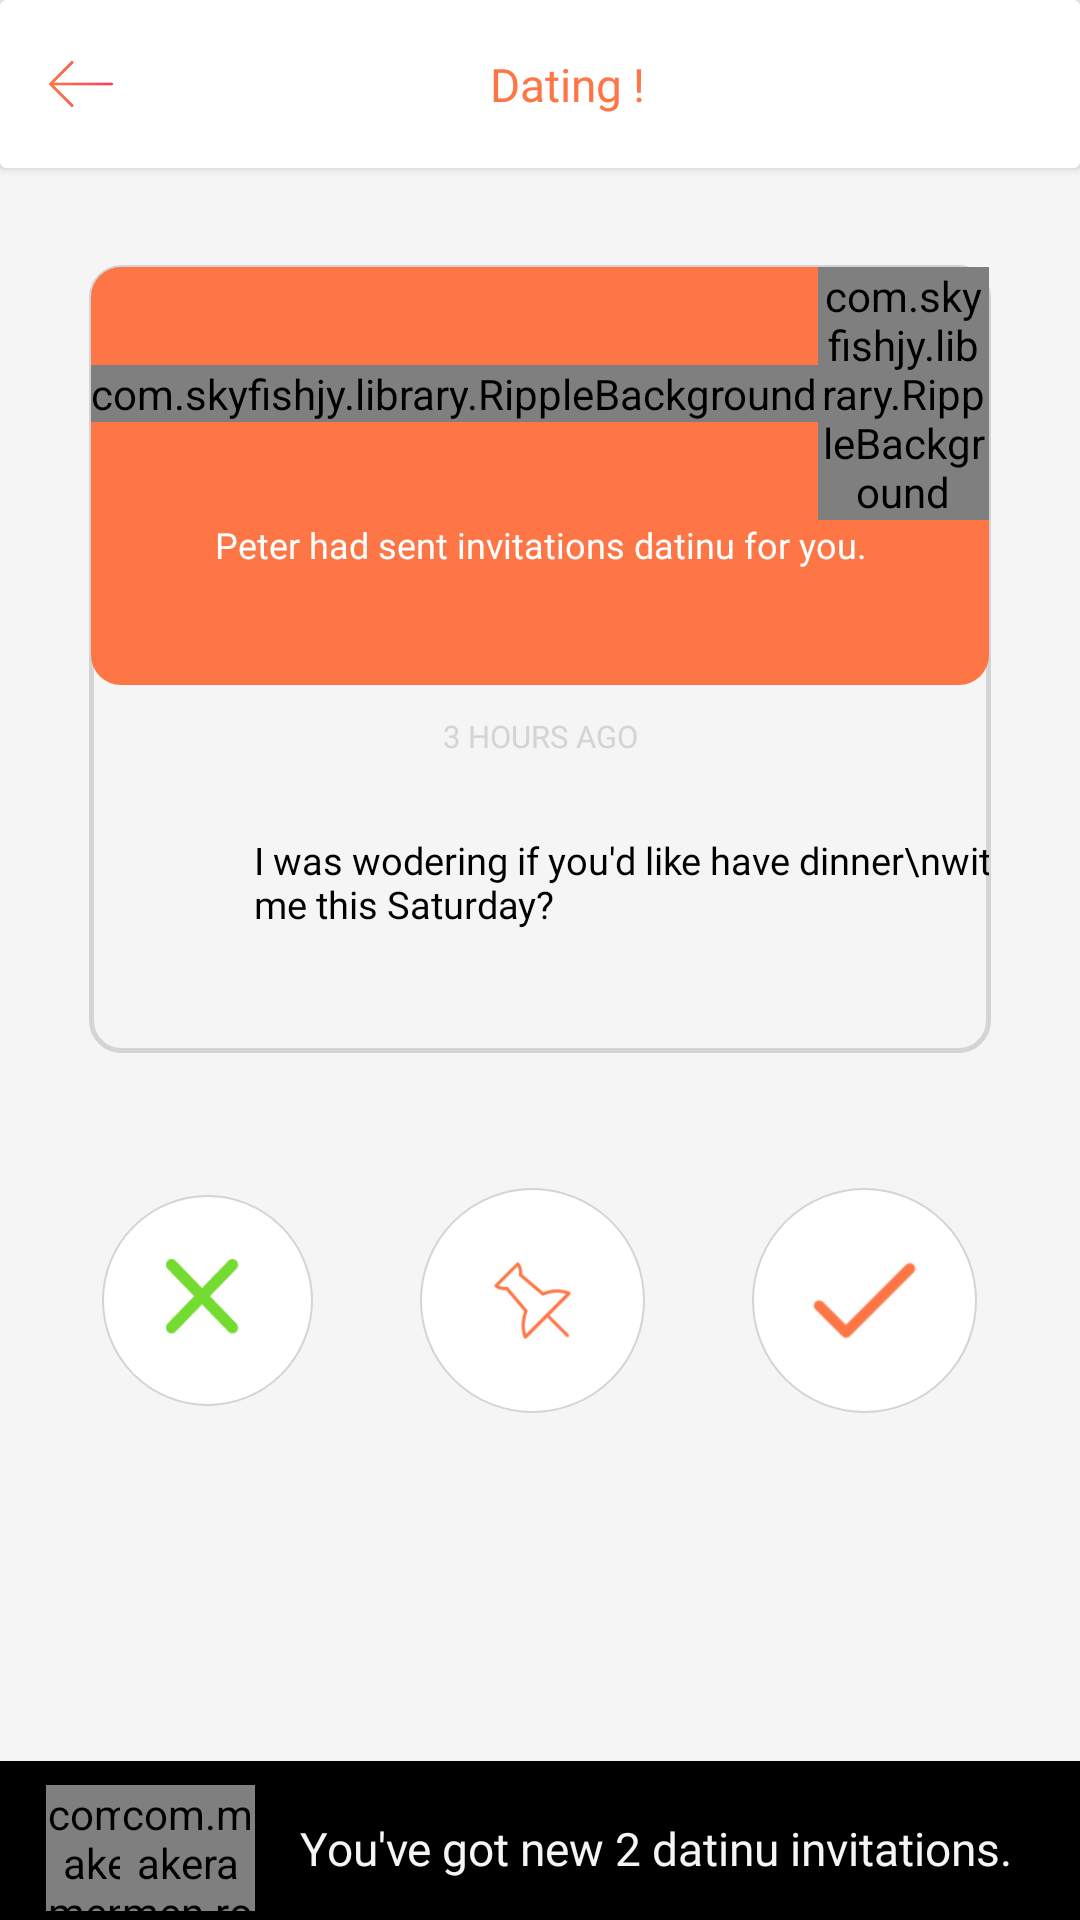

Write the Android layout XML for this screen, with the resource values it uses.
<!-- AndroidManifest.xml: application theme AppTheme -->
<!-- res/layout/send__invitation.xml -->
<?xml version="1.0" encoding="utf-8"?>
<RelativeLayout xmlns:android="http://schemas.android.com/apk/res/android"
    xmlns:app="http://schemas.android.com/apk/res-auto"
    xmlns:tools="http://schemas.android.com/tools"
    android:layout_width="match_parent"
    android:layout_height="match_parent"
    android:background="#f5f5f5"
    android:orientation="vertical"
    tools:context="com.example.wolfsoft3.dating_app.Send_Invitation">


    <LinearLayout
        android:layout_width="match_parent"
        android:layout_height="wrap_content"
        android:orientation="vertical">

    <android.support.v7.widget.CardView
        android:layout_width="match_parent"
        android:layout_height="wrap_content"
        android:elevation="5dp">

        <include layout="@layout/toolbar" />

    </android.support.v7.widget.CardView>

    <LinearLayout
        android:layout_width="match_parent"
        android:layout_height="wrap_content"
        android:layout_marginLeft="29.6dp"
        android:layout_marginRight="29.6dp"
        android:layout_marginTop="32.3dp"
        android:background="@drawable/send_invitation_ract"
        android:gravity="center"
        android:orientation="vertical"
        android:padding="0.5dp">

        <LinearLayout
            android:layout_width="match_parent"
            android:layout_height="wrap_content"
            android:background="@drawable/send_invitation_orange_ractt"
            android:orientation="vertical">

            <LinearLayout
                android:layout_width="match_parent"
                android:layout_height="wrap_content"
                android:gravity="center"
                android:orientation="horizontal">


                <com.skyfishjy.library.RippleBackground
                    xmlns:android="http://schemas.android.com/apk/res/android"
                    xmlns:app="http://schemas.android.com/apk/res-auto"
                    android:id="@+id/content"
                    android:layout_width="wrap_content"
                    android:layout_height="wrap_content"
                    android:gravity="center"
                    app:rb_color="@color/white"
                    app:rb_duration="3000"
                    app:rb_radius="32dp"
                    app:rb_rippleAmount="4"
                    app:rb_scale="2">

                    <com.makeramen.roundedimageview.RoundedImageView
                        android:id="@+id/centerImage"
                        android:layout_width="55dp"
                        android:layout_height="55dp"
                        android:layout_margin="40dp"
                        android:src="@drawable/bedroom_color_ful_girl_01"
                        app:riv_oval="true" />

                    <TextView
                        android:layout_width="wrap_content"
                        android:layout_height="wrap_content"
                        android:layout_marginLeft="48dp"
                        android:layout_marginTop="105dp"
                        android:text="Peter Doe"
                        android:textColor="#ffffff"
                        android:textSize="9.7sp" />
                </com.skyfishjy.library.RippleBackground>

                <com.skyfishjy.library.RippleBackground xmlns:android="http://schemas.android.com/apk/res/android"
                    xmlns:app="http://schemas.android.com/apk/res-auto"
                    android:id="@+id/content2"
                    android:layout_width="wrap_content"
                    android:layout_height="wrap_content"
                    android:gravity="center"
                    app:rb_color="@color/white"
                    app:rb_duration="3000"
                    app:rb_radius="32dp"
                    app:rb_rippleAmount="4"
                    app:rb_scale="2">

                    <com.makeramen.roundedimageview.RoundedImageView
                        android:id="@+id/centerImage2"
                        android:layout_width="55dp"
                        android:layout_height="55dp"
                        android:layout_margin="40dp"
                        android:src="@drawable/bedroom_color_ful_girl_01"
                        app:riv_oval="true" />

                    <TextView
                        android:layout_width="wrap_content"
                        android:layout_height="wrap_content"
                        android:layout_marginLeft="48dp"
                        android:layout_marginTop="105dp"
                        android:text="Peter Doe"
                        android:textColor="#ffffff"
                        android:textSize="9.7sp" />
                </com.skyfishjy.library.RippleBackground>


            </LinearLayout>

            <TextView
                android:layout_width="match_parent"
                android:layout_height="wrap_content"
                android:layout_marginBottom="38.7dp"
                android:fontFamily="@font/roboto_bold"
                android:gravity="center"
                android:text="Peter had sent invitations datinu for you."
                android:textColor="@color/white"
                android:textSize="12sp" />
        </LinearLayout>


        <TextView
            android:layout_width="match_parent"
            android:layout_height="wrap_content"
            android:layout_marginTop="10dp"
            android:fontFamily="@font/roboto_bold"
            android:gravity="center"
            android:text="3 HOURS AGO"
            android:textColor="#d4d4d4"
            android:textSize="10.3sp" />

        <TextView
            android:layout_width="match_parent"
            android:layout_height="wrap_content"
            android:layout_marginBottom="40.3dp"
            android:layout_marginLeft="36.4dp"
            android:layout_marginTop="25.7dp"
            android:fontFamily="@font/roboto_bold"
            android:text="I was wodering if you'd like have dinner\nwith me this Saturday?"
            android:textColor="@color/black"
            android:textSize="12.7sp" />

    </LinearLayout>

    <LinearLayout
        android:layout_width="match_parent"
        android:layout_height="wrap_content"
        android:gravity="center"
        android:layout_marginTop="45dp"
        android:orientation="horizontal">

        <RelativeLayout
            android:layout_width="wrap_content"
            android:layout_height="wrap_content"
            android:background="@drawable/send"
            android:layout_marginRight="35.7dp"
            android:gravity="center">

            <ImageView
                android:layout_width="70dp"
                android:layout_height="70dp"
                android:scaleType="centerCrop"
                android:src="@drawable/cancle" />

        </RelativeLayout>

        <RelativeLayout
            android:layout_width="wrap_content"
            android:layout_height="wrap_content"
            android:background="@drawable/send"
            android:layout_marginRight="35.7dp"
            android:gravity="center">

            <ImageView
                android:layout_width="75dp"
                android:layout_height="75dp"
                android:scaleType="centerCrop"
                android:src="@drawable/pin" />

        </RelativeLayout>

        <RelativeLayout
            android:layout_width="wrap_content"
            android:layout_height="wrap_content"
            android:background="@drawable/send"
            android:gravity="center">

            <ImageView
                android:layout_width="75dp"
                android:layout_height="75dp"
                android:scaleType="centerCrop"
                android:src="@drawable/tick" />

        </RelativeLayout>
    </LinearLayout>
    </LinearLayout>


        <LinearLayout
            android:layout_width="match_parent"
            android:layout_height="wrap_content"
            android:layout_alignParentBottom="true"
            android:background="@color/black"
            android:orientation="horizontal"
            android:paddingBottom="3dp"
            android:paddingTop="8dp">

            <FrameLayout
                android:layout_width="wrap_content"
                android:layout_height="wrap_content">


                <com.makeramen.roundedimageview.RoundedImageView
                    android:layout_width="45dp"
                    android:layout_height="42dp"
                    android:layout_marginLeft="15.3dp"
                    android:src="@drawable/bedroom_color_ful_girl_01"
                    app:riv_border_color="#26000000"
                    app:riv_border_width="0.7dp"
                    app:riv_oval="true" />

                <com.makeramen.roundedimageview.RoundedImageView
                    android:layout_width="45dp"
                    android:layout_height="42dp"
                    android:layout_marginLeft="40dp"
                    android:src="@drawable/bedroom_color_ful01"
                    app:riv_border_color="#26000000"
                    app:riv_border_width="0.7dp"
                    app:riv_oval="true" />

            </FrameLayout>

            <TextView
                android:layout_width="wrap_content"
                android:layout_height="wrap_content"
                android:layout_gravity="center"
                android:layout_marginLeft="15dp"
                android:fontFamily="@font/roboto_regular"
                android:text="You've got new 2 datinu invitations."
                android:textColor="#f5f5f5"
                android:textSize="15.3sp" />
        </LinearLayout>
</RelativeLayout>
<!-- res/layout/toolbar.xml (included above) -->
<?xml version="1.0" encoding="utf-8"?>
<android.support.v7.widget.Toolbar xmlns:android="http://schemas.android.com/apk/res/android"
    android:layout_width="match_parent"
    android:layout_height="wrap_content"
    android:id="@+id/toolbar">

    <ImageView
        android:layout_width="22dp"
        android:layout_height="22dp"
        android:src="@drawable/left_arrow" />

    <TextView
        android:id="@+id/toolbar_text"
        android:layout_width="match_parent"
        android:layout_height="wrap_content"
        android:layout_marginRight="20dp"
        android:fontFamily="@font/roboto_bold"
        android:gravity="center"
        android:text="Dating !"
        android:textColor="@color/orange"
        android:textSize="15.3sp" />


</android.support.v7.widget.Toolbar>
<!-- resources referenced by this layout -->
<resources>
  <color name="black">#000000</color>
  <color name="orange">#fe7646</color>
  <color name="white">#ffffff</color>
  <!-- drawable bedroom_color_ful_girl_01: png bitmap (drawable, 45306 bytes) -->
  <!-- drawable cancle: png bitmap (drawable, 1332 bytes) -->
  <!-- drawable left_arrow: png bitmap (drawable, 1259 bytes) -->
  <!-- drawable pin: png bitmap (drawable, 1572 bytes) -->
  <!-- drawable send (drawable) -->
  <?xml version="1.0" encoding="UTF-8"?>
  <shape xmlns:android="http://schemas.android.com/apk/res/android"
      android:id="@+id/listview_background_shape"
      android:shape="oval">
      <size android:width="70.3dp"
          android:height="70.3dp"/>
      <solid android:color="@color/white" />
      <stroke android:width="0.7dp"
          android:color="#d4d4d4"/>
  </shape>
  <!-- drawable send_invitation_orange_ractt (drawable) -->
  <?xml version="1.0" encoding="UTF-8"?>
  <shape xmlns:android="http://schemas.android.com/apk/res/android"
      android:id="@+id/listview_background_shape">
  
      <solid android:color="@color/orange"/>
      <corners android:radius="10dp"/>
  
  
  </shape>
  <!-- drawable send_invitation_ract (drawable) -->
  <?xml version="1.0" encoding="UTF-8"?>
  <shape xmlns:android="http://schemas.android.com/apk/res/android"
      android:id="@+id/listview_background_shape">
  
      <stroke
          android:width="1.8dp"
          android:color="#d4d4d4" />
      <corners android:radius="10dp"/>
  
  
  </shape>
  <!-- drawable tick: png bitmap (drawable, 704 bytes) -->
  <style name="AppTheme" parent="Theme.AppCompat.Light.NoActionBar">
          
          <item name="colorPrimary">@color/colorPrimary</item>
          <item name="colorPrimaryDark">@color/colorPrimaryDark</item>
          <item name="colorAccent">@color/colorAccent</item>
      </style>
  <color name="colorPrimary">#3F51B5</color>
  <color name="colorPrimaryDark">#303F9F</color>
  <color name="colorAccent">#FF4081</color>
</resources>
